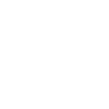
t = 0.00 s
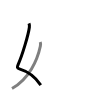
t = 1.50 s
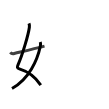
t = 2.75 s
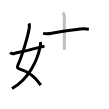
t = 4.25 s
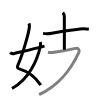
t = 5.50 s
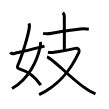
t = 7.00 s

The animated SVG that drew these frames (rendered in a browser with its animation timeline set to each time). Animation: 7 SMIL elements (animate=7); one cycle of 7.00 s.

<svg width="109px" height="109px" viewBox="0 0 px 109px" xmlns="http://www.w3.org/2000/svg" xmlns:xlink="http://www.w3.org/1999/xlink" xml:space="preserve" version="1.1"  baseProfile="full">
<path d="M28.98,23.37c0.39,1.07,0.59,2.32,0.39,3.86c-0.94,7.29-7.03,28.06-11.35,37.58c-0.98,2.16-1.02,3.4,1.35,4.12c8.31,2.53,16.34,8.62,21.39,16.15" style="fill:none;stroke:black;stroke-width:3;opacity:0">
  <animate attributeType="CSS" attributeName="opacity" from="0" to="1" begin="0s" dur="1s" repeatCount="Indefinite" fill="freeze" />
</path>
<path d="M40.25,41.98c0.5,1.27,0.43,2.6,0.08,4.22C37.38,60,29.12,79,12,88.5" style="fill:none;stroke:black;stroke-width:3;opacity:0">
  <animate attributeType="CSS" attributeName="opacity" from="0" to="1" begin="1s" dur="1s" repeatCount="Indefinite" fill="freeze" />
</path>
<path d="M10.25,52.34c0.75,0.97,2.04,1.66,4,1.18c9.38-2.27,19.5-4.65,30.25-7.43" style="fill:none;stroke:black;stroke-width:3;opacity:0">
  <animate attributeType="CSS" attributeName="opacity" from="0" to="1" begin="2s" dur="1s" repeatCount="Indefinite" fill="freeze" />
</path>
<path d="M43.1,33.35c2.91,0.59,5.78,0.44,8.67-0.12c8.23-1.6,18.35-2.85,28.2-4.14c2.97-0.39,5.53-0.34,8.87,0.05" style="fill:none;stroke:black;stroke-width:3;opacity:0">
  <animate attributeType="CSS" attributeName="opacity" from="0" to="1" begin="3s" dur="1s" repeatCount="Indefinite" fill="freeze" />
</path>
<path d="M62.84,12.59c1.22,1.22,1.49,2.66,1.49,4.11c0,0.93,0.03,26.68,0.03,32.99" style="fill:none;stroke:black;stroke-width:3;opacity:0">
  <animate attributeType="CSS" attributeName="opacity" from="0" to="1" begin="4s" dur="1s" repeatCount="Indefinite" fill="freeze" />
</path>
<path d="M47.98,52.2c1.58,0.39,3.02,0.73,6.17,0.14c3.15-0.59,19.4-3.41,21.57-4c2.17-0.59,4.28,1.59,3.3,3.68C71.12,69,60.25,84.5,39.09,94.57" style="fill:none;stroke:black;stroke-width:3;opacity:0">
  <animate attributeType="CSS" attributeName="opacity" from="0" to="1" begin="5s" dur="1s" repeatCount="Indefinite" fill="freeze" />
</path>
<path d="M46.94,56.93C52.25,58,68.21,75.97,83.39,86.85c3.72,2.84,7.75,5.15,12.08,6.92" style="fill:none;stroke:black;stroke-width:3;opacity:0">
  <animate attributeType="CSS" attributeName="opacity" from="0" to="1" begin="6s" dur="1s" repeatCount="Indefinite" fill="freeze" />
</path>
</svg>
